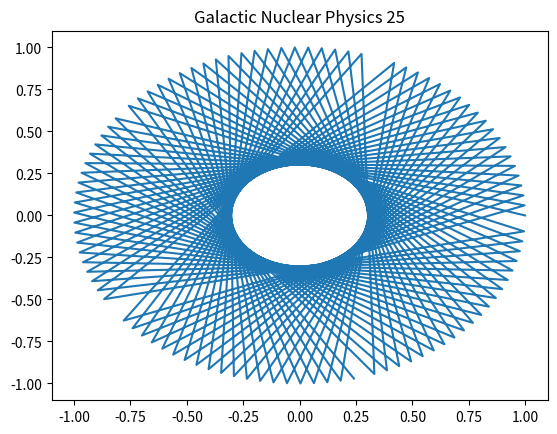

Here is the Python script that generated this plot:
%matplotlib inline
import numpy as np
import matplotlib.pyplot as plt
# Physics simulation 25
t = np.linspace(0, 10, 100)
plt.plot(np.cos(t*25), np.sin(t*25))
plt.title('Galactic Nuclear Physics 25')
